Dataset: imgs (GitHub, gjlahman/Convolutional_Neural_Net). Classes: hot dog, not hot dog.

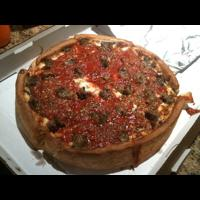
Label: not hot dog

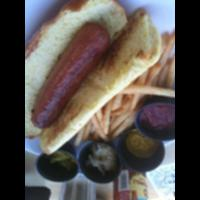
Label: hot dog

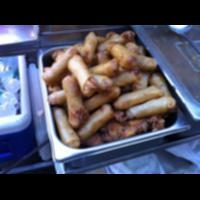
Label: not hot dog

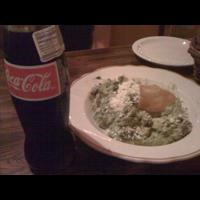
Label: not hot dog

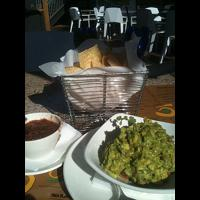
Label: not hot dog

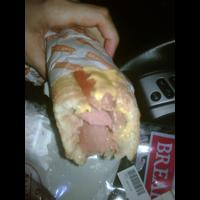
Label: hot dog
